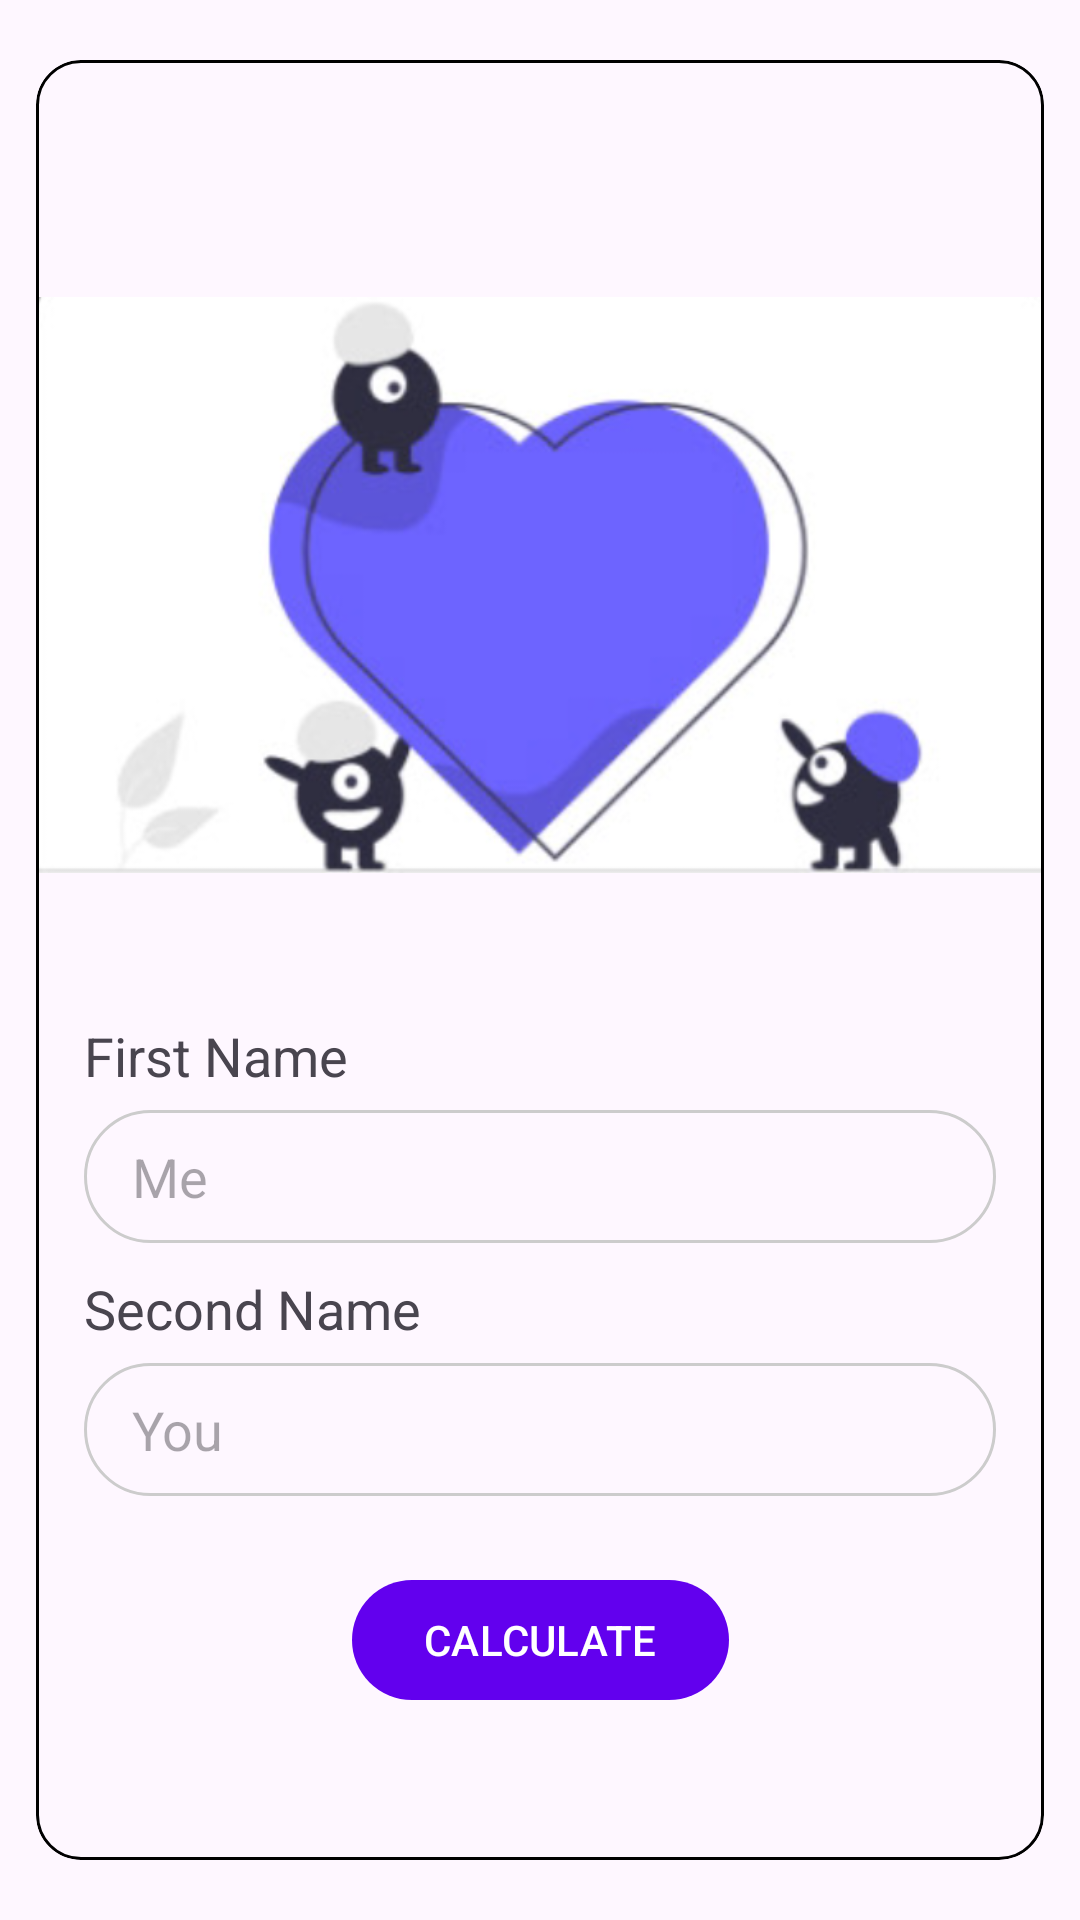

This screen was rendered from an Android layout file. Write that file and the resources it references.
<!-- AndroidManifest.xml: application theme Theme.Retrofit -->
<!-- res/layout/fragment_input.xml -->
<?xml version="1.0" encoding="utf-8"?>
<LinearLayout xmlns:android="http://schemas.android.com/apk/res/android"
    xmlns:tools="http://schemas.android.com/tools"
    android:layout_width="match_parent"
    android:layout_height="match_parent"
    xmlns:app="http://schemas.android.com/apk/res-auto"
    android:orientation="vertical"
    android:paddingHorizontal="12dp"
    android:paddingVertical="20dp"
    tools:context=".ui.fragment.InputFragment">

    <com.google.android.material.card.MaterialCardView
        android:layout_width="match_parent"
        android:layout_height="match_parent"
        app:strokeColor="@color/black"
        app:strokeWidth="1dp"
        app:cardCornerRadius="15dp">

        <androidx.constraintlayout.widget.ConstraintLayout
            android:layout_width="match_parent"
            android:layout_height="match_parent">

            <ImageView
                android:id="@+id/img_one"
                android:layout_width="match_parent"
                android:layout_height="wrap_content"
                android:src="@drawable/img1"
                app:layout_constraintTop_toTopOf="parent"
                app:layout_constraintStart_toStartOf="parent"
                app:layout_constraintEnd_toEndOf="parent"
                android:contentDescription="@string/todo" />

            <TextView
                android:layout_width="wrap_content"
                android:layout_height="wrap_content"
                android:text="@string/first_name"
                android:textSize="18sp"
                android:layout_marginBottom="6dp"
                app:layout_constraintStart_toStartOf="@id/edt_first_name"
                app:layout_constraintBottom_toTopOf="@id/edt_first_name"/>

            <EditText
                android:id="@+id/edt_first_name"
                android:layout_width="match_parent"
                android:layout_height="wrap_content"
                android:layout_marginHorizontal="16dp"
                android:background="@drawable/edt_shape"
                android:hint="@string/me"
                android:autofillHints=""
                android:inputType="textPersonName"
                app:layout_constraintTop_toBottomOf="@id/img_one"/>

            <TextView
                android:layout_width="wrap_content"
                android:layout_height="wrap_content"
                android:layout_marginBottom="6dp"
                android:text="@string/second_name"
                android:textSize="18sp"
                app:layout_constraintStart_toStartOf="@id/edt_second_name"
                app:layout_constraintBottom_toTopOf="@id/edt_second_name"/>

            <EditText
                android:id="@+id/edt_second_name"
                android:layout_width="match_parent"
                android:layout_height="wrap_content"
                android:layout_marginTop="40dp"
                android:layout_marginHorizontal="16dp"
                android:background="@drawable/edt_shape"
                android:hint="@string/you"
                android:autofillHints=""
                android:inputType="textPersonName"
                app:layout_constraintTop_toBottomOf="@id/edt_first_name"/>

            <com.google.android.material.button.MaterialButton
                android:id="@+id/btn_calculate"
                android:layout_width="wrap_content"
                android:layout_height="wrap_content"
                android:layout_marginTop="24dp"
                android:text="@string/calculate"
                app:cornerRadius="30dp"
                app:layout_constraintStart_toStartOf="parent"
                app:layout_constraintEnd_toEndOf="parent"
                app:layout_constraintTop_toBottomOf="@id/edt_second_name"/>

        </androidx.constraintlayout.widget.ConstraintLayout>

    </com.google.android.material.card.MaterialCardView>

</LinearLayout>
<!-- resources referenced by this layout -->
<resources>
  <color name="black">#FF000000</color>
  <!-- drawable edt_shape (drawable) -->
  <?xml version="1.0" encoding="utf-8"?>
  <shape xmlns:android="http://schemas.android.com/apk/res/android">
  
      <corners android:radius="30dp"/>
      <stroke android:color="#ccc"
          android:width="1dp"/>
      <padding android:bottom="10dp"
          android:top="10dp"
          android:right="16dp"
          android:left="16dp"/>
  
  </shape>
  <!-- drawable img1: png bitmap (drawable, 107940 bytes) -->
  <string name="calculate">CALCULATE</string>
  <string name="first_name">First Name</string>
  <string name="me">Me</string>
  <string name="second_name">Second Name</string>
  <string name="todo">TODO</string>
  <string name="you">You</string>
  <style name="Theme.Retrofit" parent="Theme.Material3.DayNight.NoActionBar">
          
          <item name="colorPrimary">@color/purple_500</item>
          <item name="colorPrimaryVariant">@color/purple_700</item>
          <item name="colorOnPrimary">@color/white</item>
          
          <item name="colorSecondary">@color/teal_200</item>
          <item name="colorSecondaryVariant">@color/teal_700</item>
          <item name="colorOnSecondary">@color/black</item>
          
          <item name="android:statusBarColor">?attr/colorPrimaryVariant</item>
          
      </style>
  <color name="purple_500">#FF6200EE</color>
  <color name="purple_700">#FF3700B3</color>
  <color name="white">#FFFFFFFF</color>
  <color name="teal_200">#FF03DAC5</color>
  <color name="teal_700">#FF018786</color>
</resources>
